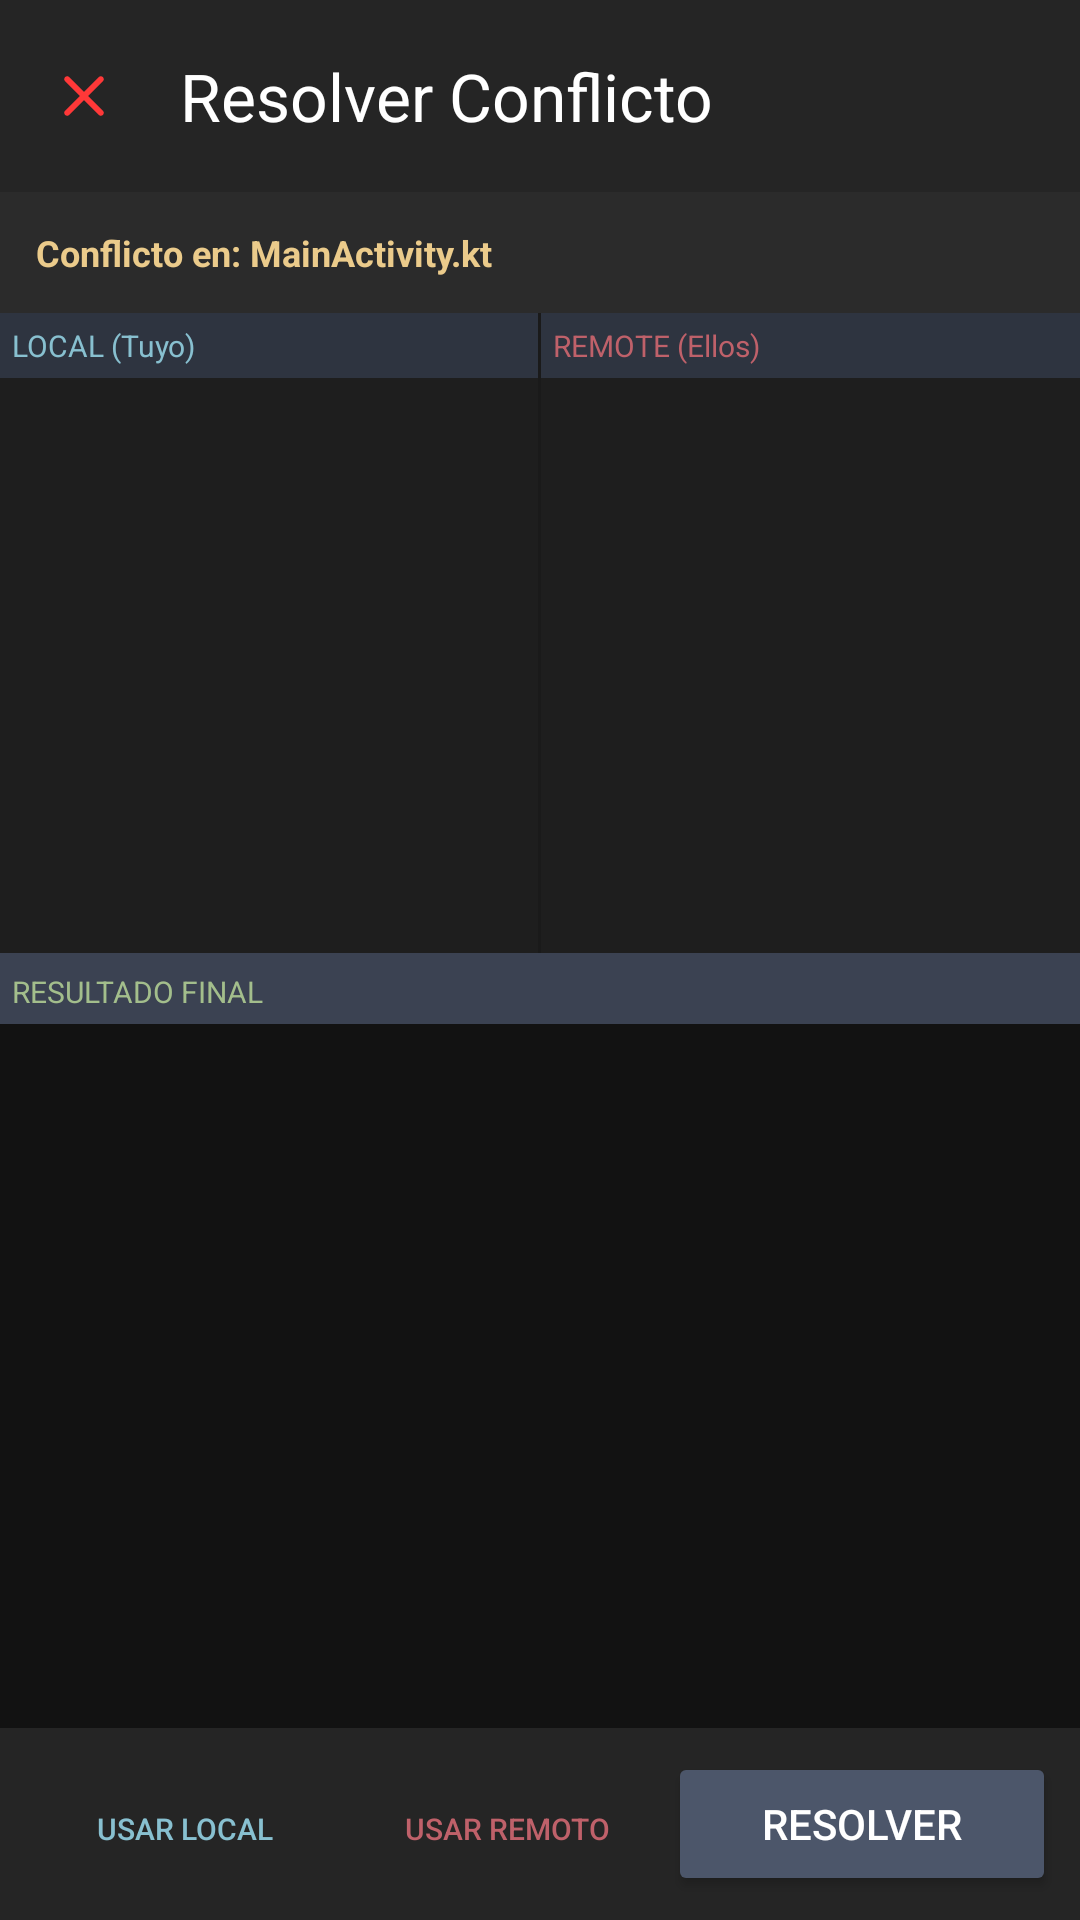

Android layout source for this screen:
<!-- AndroidManifest.xml: application theme Theme.CodeAditor -->
<!-- res/layout/fragment_merge_resolver.xml -->
<?xml version="1.0" encoding="utf-8"?>
<LinearLayout xmlns:android="http://schemas.android.com/apk/res/android"
    xmlns:app="http://schemas.android.com/apk/res-auto"
    android:layout_width="match_parent"
    android:layout_height="match_parent"
    android:orientation="vertical"
    android:background="#1E1E1E"
    android:clickable="true"
    android:focusable="true">

    <androidx.appcompat.widget.Toolbar
        android:id="@+id/toolbarMerge"
        android:layout_width="match_parent"
        android:layout_height="?attr/actionBarSize"
        android:background="#252525"
        app:title="Resolver Conflicto"
        app:titleTextColor="#FFFFFF"
        app:navigationIcon="@drawable/ic_close_big" />

    <TextView
        android:id="@+id/tvConflictFilename"
        android:layout_width="match_parent"
        android:layout_height="wrap_content"
        android:padding="12dp"
        android:text="Conflicto en: MainActivity.kt"
        android:textColor="#EBCB8B"
        android:background="#2B2B2B"
        android:textStyle="bold"
        android:textSize="12sp" />

    <LinearLayout
        android:layout_width="match_parent"
        android:layout_height="0dp"
        android:layout_weight="1"
        android:orientation="horizontal"
        android:divider="?android:attr/dividerVertical"
        android:showDividers="middle">

        <LinearLayout
            android:layout_width="0dp"
            android:layout_height="match_parent"
            android:layout_weight="1"
            android:orientation="vertical">
            <TextView
                android:layout_width="match_parent"
                android:layout_height="wrap_content"
                android:text="LOCAL (Tuyo)"
                android:textSize="10sp"
                android:padding="4dp"
                android:background="#2E3440"
                android:textColor="#88C0D0"/>
            <EditText
                android:id="@+id/etMergeLocal"
                android:layout_width="match_parent"
                android:layout_height="match_parent"
                android:background="@null"
                android:gravity="top"
                android:padding="8dp"
                android:textColor="#D8DEE9"
                android:textSize="12sp"
                android:fontFamily="monospace"
                android:isScrollContainer="true"
                android:focusable="false"/>
        </LinearLayout>

        <LinearLayout
            android:layout_width="0dp"
            android:layout_height="match_parent"
            android:layout_weight="1"
            android:orientation="vertical">
            <TextView
                android:layout_width="match_parent"
                android:layout_height="wrap_content"
                android:text="REMOTE (Ellos)"
                android:textSize="10sp"
                android:padding="4dp"
                android:background="#2E3440"
                android:textColor="#BF616A"/>
            <EditText
                android:id="@+id/etMergeRemote"
                android:layout_width="match_parent"
                android:layout_height="match_parent"
                android:background="@null"
                android:gravity="top"
                android:padding="8dp"
                android:textColor="#D8DEE9"
                android:textSize="12sp"
                android:fontFamily="monospace"
                android:isScrollContainer="true"
                android:focusable="false"/>
        </LinearLayout>
    </LinearLayout>

    <View
        android:layout_width="match_parent"
        android:layout_height="2dp"
        android:background="#3B4252"/>

    <LinearLayout
        android:layout_width="match_parent"
        android:layout_height="0dp"
        android:layout_weight="1.2"
        android:orientation="vertical">
        <TextView
            android:layout_width="match_parent"
            android:layout_height="wrap_content"
            android:text="RESULTADO FINAL"
            android:textSize="10sp"
            android:padding="4dp"
            android:background="#3B4252"
            android:textColor="#A3BE8C"/>
        <EditText
            android:id="@+id/etMergeResult"
            android:layout_width="match_parent"
            android:layout_height="match_parent"
            android:background="#121212"
            android:gravity="top"
            android:padding="8dp"
            android:textColor="#FFFFFF"
            android:textSize="13sp"
            android:fontFamily="monospace"
            android:scrollbars="vertical"/>
    </LinearLayout>

    <LinearLayout
        android:layout_width="match_parent"
        android:layout_height="wrap_content"
        android:orientation="horizontal"
        android:padding="8dp"
        android:background="#252525">

        <Button
            android:id="@+id/btnAcceptLocal"
            style="?android:attr/borderlessButtonStyle"
            android:layout_width="0dp"
            android:layout_height="wrap_content"
            android:layout_weight="1"
            android:text="Usar Local"
            android:textSize="10sp"
            android:textColor="#88C0D0"/>

        <Button
            android:id="@+id/btnAcceptRemote"
            style="?android:attr/borderlessButtonStyle"
            android:layout_width="0dp"
            android:layout_height="wrap_content"
            android:layout_weight="1"
            android:text="Usar Remoto"
            android:textSize="10sp"
            android:textColor="#BF616A"/>

        <Button
            android:id="@+id/btnApplyMerge"
            android:layout_width="0dp"
            android:layout_height="wrap_content"
            android:layout_weight="1.2"
            android:text="RESOLVER"
            android:backgroundTint="#4C566A"
            android:textColor="#FFFFFF"/>
    </LinearLayout>
</LinearLayout>
<!-- resources referenced by this layout -->
<resources>
  <!-- drawable ic_close_big (drawable) -->
  <vector xmlns:android="http://schemas.android.com/apk/res/android" android:height="24dp" android:tint="#FF3838" android:viewportHeight="24" android:viewportWidth="24" android:width="24dp">
        
      <path android:fillColor="@android:color/white" android:pathData="M18.3,5.71c-0.39,-0.39 -1.02,-0.39 -1.41,0L12,10.59 7.11,5.7c-0.39,-0.39 -1.02,-0.39 -1.41,0 -0.39,0.39 -0.39,1.02 0,1.41L10.59,12 5.7,16.89c-0.39,0.39 -0.39,1.02 0,1.41 0.39,0.39 1.02,0.39 1.41,0L12,13.41l4.89,4.89c0.39,0.39 1.02,0.39 1.41,0 0.39,-0.39 0.39,-1.02 0,-1.41L13.41,12l4.89,-4.89c0.38,-0.38 0.38,-1.02 0,-1.4z"/>
      
  </vector>
  <style name="Theme.CodeAditor" parent="Base.Theme.CodeAditor" />
  <style name="Base.Theme.CodeAditor" parent="Theme.Material3.DayNight.NoActionBar">
          
          
      </style>
</resources>
